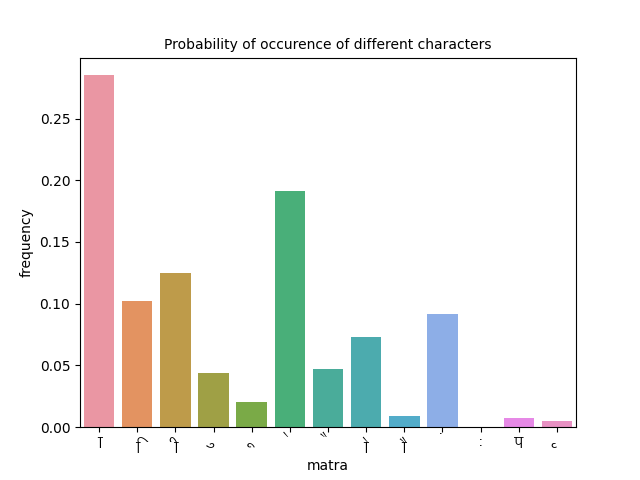

Source data for this figure (header and first rows):
matra, frequency
ा, 0.2851
ि, 0.1019
ी, 0.1251
ु, 0.04359
ू, 0.02045
े, 0.191
ै, 0.04695
ो, 0.07289
ौ, 0.008803
ं, 0.09196
ः, 0.0003021
ँ, 0.007164
ृ, 0.004876
